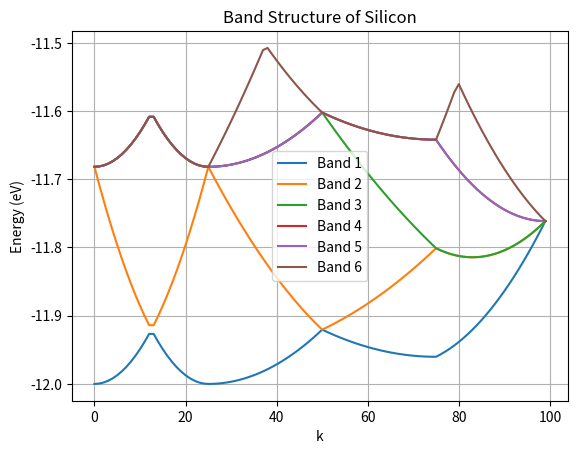

Recreate this plot in Python.
import numpy as np
import matplotlib.pyplot as plt
from scipy.linalg import eigh

# Physical constants
hbar = 6.582119569e-16  # Reduced Planck constant (eV·s)
m_e = 9.10938356e-31  # Electron mass (kg)
a = 5.431  # Silicon lattice constant (Å)
N = 100  # Number of points in reciprocal space

# High-symmetry points in the FCC Brillouin zone
Gamma = np.array([0, 0, 0])
X = np.array([2*np.pi/a, 0, 0])
W = np.array([2*np.pi/a, np.pi/a, 0])
K = np.array([3*np.pi/(2*a), 3*np.pi/(2*a), 0])
L = np.array([np.pi/a, np.pi/a, np.pi/a])

# Path in the Brillouin zone
k_path = np.concatenate([
    np.linspace(Gamma, X, N//4, endpoint=False),
    np.linspace(X, W, N//4, endpoint=False),
    np.linspace(W, K, N//4, endpoint=False),
    np.linspace(K, L, N//4)
])

# Function to calculate the pseudopotential
def pseudopotential(G):
    # Silicon pseudopotential Fourier components (in eV)
    V_G = {
        0: -12.0,
        3: 8.0,
        8: 4.0,
        11: 4.0
    }
    G_squared = np.dot(G, G)
    return V_G.get(G_squared, 0)

# Function to calculate the Hamiltonian matrix
def hamiltonian(k):
    G_vectors = [np.array([i, j, k]) * 2 * np.pi / a for i in range(-1, 2) for j in range(-1, 2) for k in range(-1, 2)]
    H = np.zeros((len(G_vectors), len(G_vectors)), dtype=complex)
    for i, G1 in enumerate(G_vectors):
        for j, G2 in enumerate(G_vectors):
            if np.array_equal(G1, G2):
                H[i, j] = hbar**2 * np.dot(k + G1, k + G1) / (2 * m_e)
            H[i, j] += pseudopotential(G1 - G2)
    return H

# Calculate the band structure
band_structure = []
for k in k_path:
    H = hamiltonian(k)
    eigenvalues, _ = eigh(H)
    band_structure.append(eigenvalues[:6])  # Only take the first 6 bands

# Convert band structure to numpy array
band_structure = np.array(band_structure)

# Plot the band structure
for i in range(band_structure.shape[1]):
    plt.plot(band_structure[:, i], label=f'Band {i+1}')
plt.xlabel('k')
plt.ylabel('Energy (eV)')
plt.title('Band Structure of Silicon')
plt.legend()
plt.grid(True)
plt.show()
